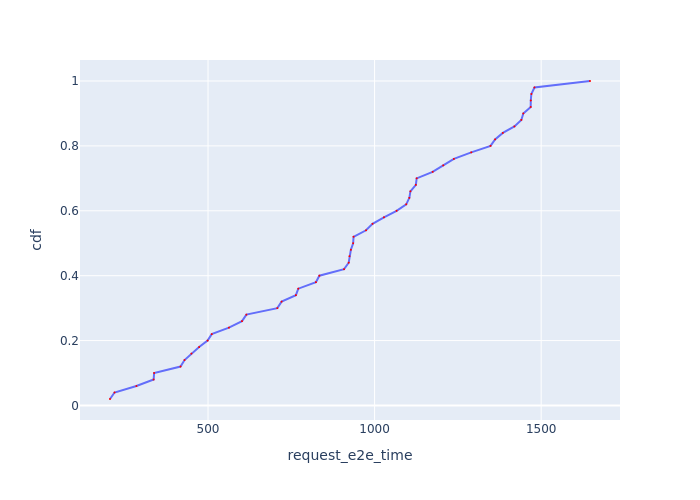

Source data for this figure (header and first rows):
Request Id, request_e2e_time, cdf
0_8, 205.7, 0.02
0_14, 219.3, 0.04
0_4, 285, 0.06
0_9, 336.8, 0.08
0_0, 338.2, 0.1
0_20, 417.4, 0.12
0_2, 429.5, 0.14
0_17, 450.1, 0.16
0_7, 473.3, 0.18
0_6, 498.6, 0.2
0_3, 511.2, 0.22
0_25, 562.8, 0.24
0_21, 602, 0.26
0_18, 615.1, 0.28
0_24, 708, 0.3
0_5, 720.9, 0.32
0_12, 763.7, 0.34
0_23, 770.9, 0.36
0_1, 823.9, 0.38
0_26, 834.2, 0.4
0_27, 908.3, 0.42
0_19, 922.3, 0.44
0_33, 924.7, 0.46
0_28, 928.8, 0.48
0_34, 935.7, 0.5
0_15, 936.8, 0.52
0_36, 974.3, 0.54
0_11, 993.9, 0.56
0_22, 1028, 0.58
0_30, 1066, 0.6
0_47, 1095, 0.62
0_42, 1104, 0.64
0_29, 1108, 0.66
0_32, 1124, 0.68
0_13, 1126, 0.7
0_10, 1174, 0.72
0_39, 1206, 0.74
0_41, 1238, 0.76
0_31, 1290, 0.78
0_38, 1348, 0.8
0_45, 1362, 0.82
0_44, 1385, 0.84
0_37, 1420, 0.86
0_46, 1440, 0.88
0_43, 1446, 0.9
0_35, 1469, 0.92
0_48, 1469, 0.94
0_40, 1471, 0.96
0_16, 1480, 0.98
0_49, 1647, 1.0
